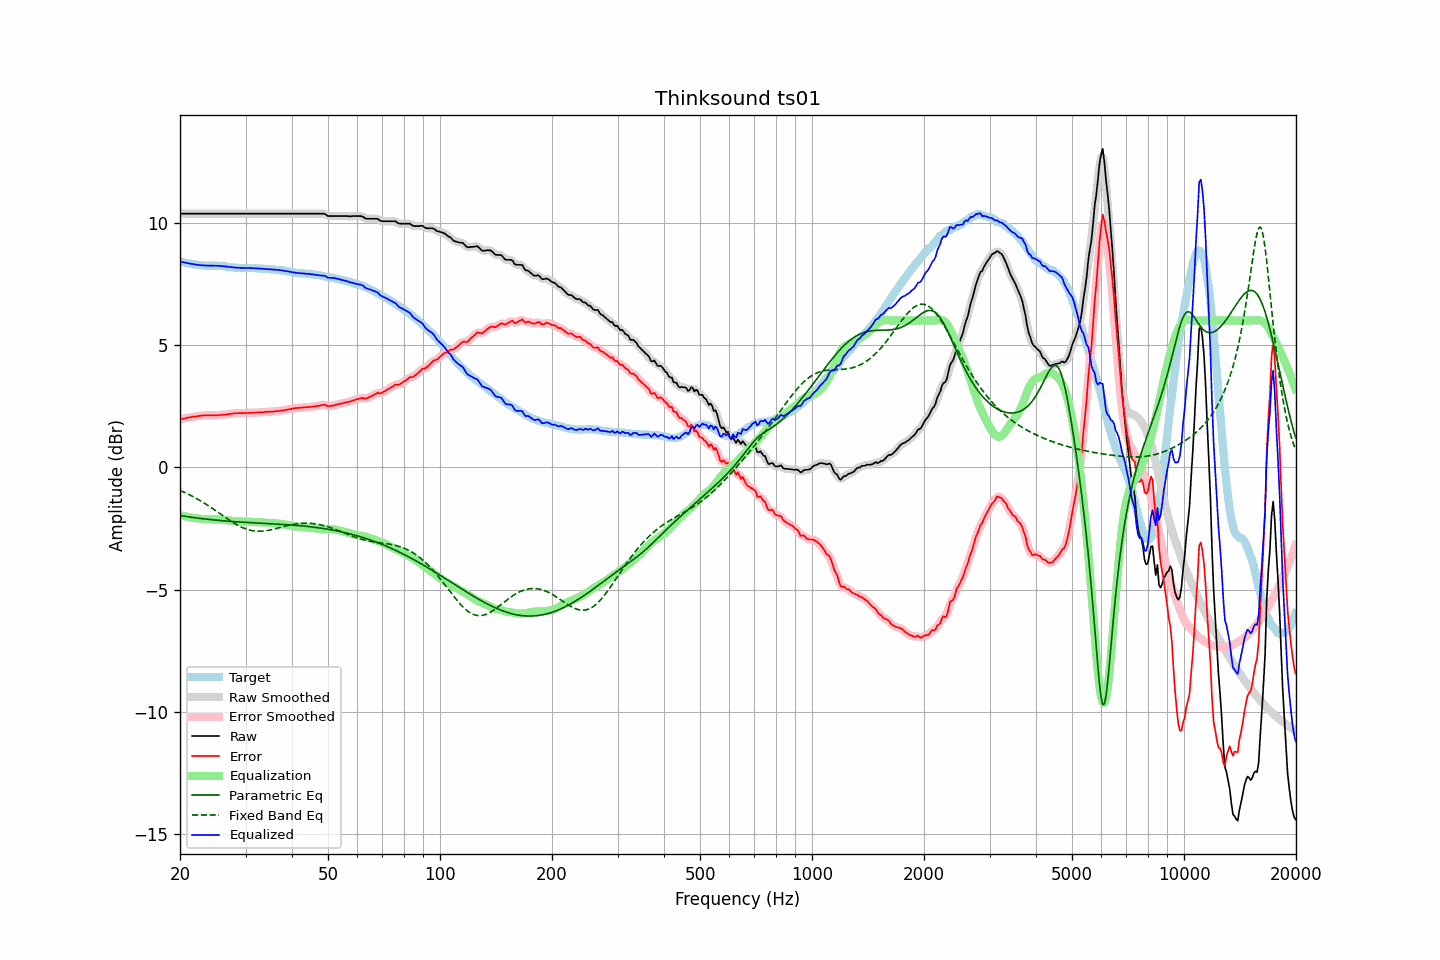

Values plotted in this chart, from the file beside it:
frequency, raw, error, smoothed, error_smoothed, equalization, parametric_eq, fixed_band_eq, equalized_raw, equalized_smoothed, target
20.00, 10.37, 1.96, 10.37, 1.96, -1.96, -1.97, -0.95, 8.41, 8.41, 8.41
20.20, 10.37, 1.97, 10.37, 1.97, -1.97, -1.98, -0.98, 8.40, 8.40, 8.40
20.40, 10.37, 1.99, 10.37, 1.99, -1.99, -1.99, -1.00, 8.38, 8.38, 8.38
20.61, 10.37, 2.00, 10.37, 2.00, -2.00, -2.00, -1.03, 8.37, 8.37, 8.37
20.81, 10.37, 2.02, 10.37, 2.02, -2.02, -2.01, -1.06, 8.36, 8.36, 8.35
21.02, 10.37, 2.03, 10.37, 2.03, -2.03, -2.02, -1.10, 8.34, 8.34, 8.34
21.23, 10.37, 2.04, 10.37, 2.04, -2.04, -2.03, -1.13, 8.33, 8.33, 8.33
21.44, 10.37, 2.05, 10.37, 2.05, -2.05, -2.04, -1.16, 8.32, 8.32, 8.32
21.66, 10.37, 2.07, 10.37, 2.06, -2.06, -2.05, -1.19, 8.31, 8.31, 8.30
21.87, 10.37, 2.07, 10.37, 2.07, -2.07, -2.06, -1.23, 8.30, 8.30, 8.30
22.09, 10.37, 2.08, 10.37, 2.08, -2.08, -2.07, -1.27, 8.29, 8.29, 8.29
22.31, 10.37, 2.09, 10.37, 2.09, -2.09, -2.08, -1.30, 8.28, 8.28, 8.28
22.54, 10.37, 2.10, 10.37, 2.10, -2.10, -2.08, -1.34, 8.27, 8.27, 8.27
22.76, 10.37, 2.11, 10.37, 2.11, -2.11, -2.09, -1.38, 8.26, 8.26, 8.26
22.99, 10.37, 2.11, 10.37, 2.12, -2.11, -2.10, -1.42, 8.26, 8.26, 8.26
23.22, 10.37, 2.12, 10.37, 2.12, -2.12, -2.11, -1.46, 8.25, 8.25, 8.25
23.45, 10.37, 2.12, 10.37, 2.12, -2.12, -2.12, -1.50, 8.25, 8.25, 8.25
23.69, 10.37, 2.13, 10.37, 2.13, -2.13, -2.12, -1.54, 8.25, 8.25, 8.25
23.92, 10.37, 2.13, 10.37, 2.13, -2.13, -2.13, -1.58, 8.24, 8.24, 8.24
24.16, 10.37, 2.13, 10.37, 2.13, -2.13, -2.14, -1.63, 8.24, 8.24, 8.24
24.40, 10.37, 2.13, 10.37, 2.13, -2.13, -2.14, -1.67, 8.24, 8.24, 8.24
24.65, 10.37, 2.13, 10.37, 2.13, -2.13, -2.15, -1.72, 8.24, 8.24, 8.24
24.89, 10.37, 2.13, 10.37, 2.13, -2.13, -2.16, -1.76, 8.24, 8.24, 8.24
25.14, 10.37, 2.13, 10.37, 2.13, -2.13, -2.16, -1.81, 8.24, 8.24, 8.24
25.39, 10.37, 2.13, 10.37, 2.13, -2.13, -2.17, -1.85, 8.24, 8.24, 8.24
25.65, 10.37, 2.14, 10.37, 2.14, -2.14, -2.18, -1.90, 8.23, 8.23, 8.23
25.91, 10.37, 2.14, 10.37, 2.14, -2.14, -2.18, -1.94, 8.23, 8.23, 8.23
26.16, 10.37, 2.15, 10.37, 2.15, -2.15, -2.19, -1.99, 8.22, 8.22, 8.22
26.43, 10.37, 2.15, 10.37, 2.16, -2.16, -2.19, -2.04, 8.21, 8.21, 8.22
26.69, 10.37, 2.16, 10.37, 2.16, -2.16, -2.20, -2.08, 8.21, 8.21, 8.21
26.96, 10.37, 2.18, 10.37, 2.17, -2.17, -2.20, -2.13, 8.20, 8.20, 8.20
27.23, 10.37, 2.18, 10.37, 2.18, -2.18, -2.21, -2.17, 8.19, 8.19, 8.19
27.50, 10.37, 2.19, 10.37, 2.19, -2.19, -2.21, -2.21, 8.18, 8.18, 8.18
27.77, 10.37, 2.20, 10.37, 2.20, -2.20, -2.22, -2.25, 8.17, 8.17, 8.17
28.05, 10.37, 2.21, 10.37, 2.21, -2.20, -2.22, -2.29, 8.17, 8.17, 8.16
28.33, 10.37, 2.21, 10.37, 2.21, -2.21, -2.23, -2.33, 8.16, 8.16, 8.16
28.62, 10.37, 2.21, 10.37, 2.22, -2.21, -2.23, -2.37, 8.16, 8.16, 8.16
28.90, 10.37, 2.22, 10.37, 2.22, -2.22, -2.24, -2.40, 8.15, 8.15, 8.15
29.19, 10.37, 2.22, 10.37, 2.22, -2.22, -2.24, -2.44, 8.15, 8.15, 8.16
29.48, 10.37, 2.22, 10.37, 2.22, -2.22, -2.24, -2.47, 8.15, 8.15, 8.15
29.78, 10.37, 2.22, 10.37, 2.22, -2.22, -2.25, -2.49, 8.15, 8.15, 8.15
30.08, 10.37, 2.22, 10.37, 2.22, -2.22, -2.25, -2.52, 8.15, 8.15, 8.15
30.38, 10.37, 2.22, 10.37, 2.22, -2.22, -2.25, -2.54, 8.15, 8.15, 8.15
30.68, 10.37, 2.22, 10.37, 2.22, -2.22, -2.26, -2.56, 8.15, 8.15, 8.15
30.99, 10.37, 2.23, 10.37, 2.23, -2.23, -2.26, -2.58, 8.15, 8.15, 8.15
31.30, 10.37, 2.23, 10.37, 2.23, -2.23, -2.27, -2.59, 8.14, 8.14, 8.14
31.61, 10.37, 2.23, 10.37, 2.23, -2.23, -2.27, -2.60, 8.14, 8.14, 8.14
31.93, 10.37, 2.23, 10.37, 2.23, -2.23, -2.27, -2.61, 8.14, 8.14, 8.14
32.24, 10.37, 2.24, 10.37, 2.24, -2.24, -2.28, -2.61, 8.13, 8.13, 8.13
32.57, 10.37, 2.25, 10.37, 2.25, -2.24, -2.28, -2.61, 8.13, 8.13, 8.13
32.89, 10.37, 2.25, 10.37, 2.25, -2.25, -2.28, -2.61, 8.12, 8.12, 8.12
33.22, 10.37, 2.25, 10.37, 2.25, -2.25, -2.29, -2.61, 8.12, 8.12, 8.12
33.55, 10.37, 2.25, 10.37, 2.26, -2.26, -2.29, -2.60, 8.11, 8.11, 8.12
33.89, 10.37, 2.27, 10.37, 2.26, -2.26, -2.29, -2.60, 8.11, 8.11, 8.11
34.23, 10.37, 2.27, 10.37, 2.27, -2.27, -2.30, -2.59, 8.11, 8.11, 8.10
34.57, 10.37, 2.27, 10.37, 2.27, -2.27, -2.30, -2.58, 8.10, 8.10, 8.10
34.92, 10.37, 2.27, 10.37, 2.27, -2.27, -2.30, -2.56, 8.10, 8.10, 8.10
35.27, 10.37, 2.28, 10.37, 2.28, -2.28, -2.31, -2.55, 8.09, 8.09, 8.09
35.62, 10.37, 2.28, 10.37, 2.28, -2.28, -2.31, -2.53, 8.09, 8.09, 8.09
35.97, 10.37, 2.29, 10.37, 2.29, -2.29, -2.31, -2.52, 8.08, 8.08, 8.08
... 635 more rows
